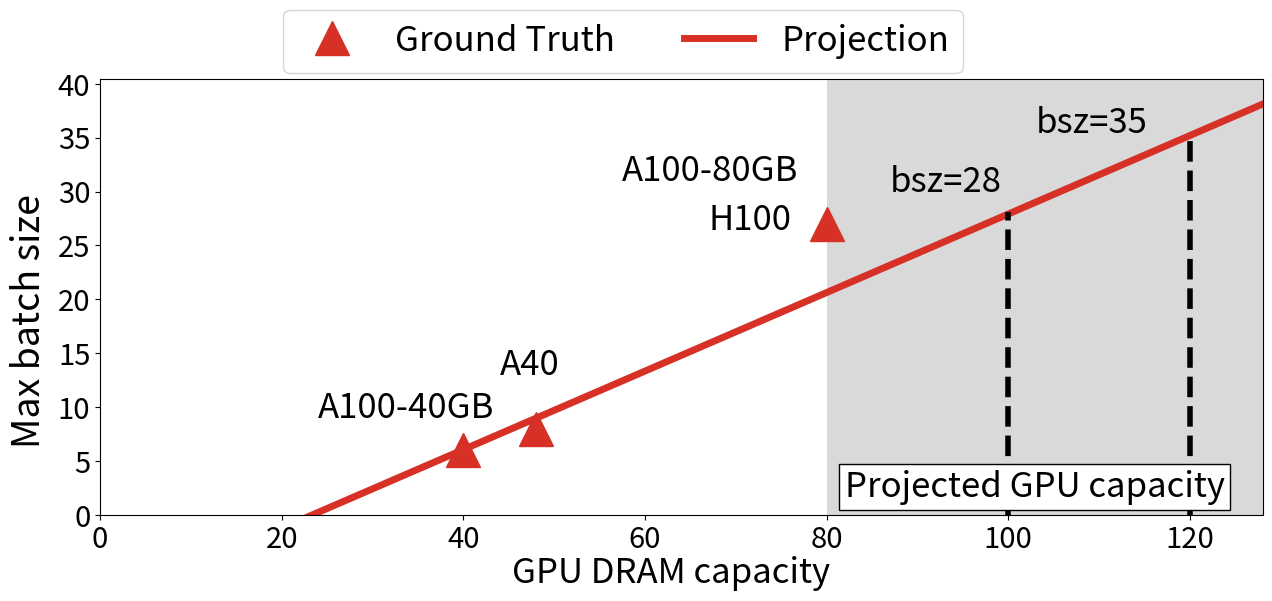

Source code (Python): (Note: this script raises an exception after producing the figure.)
import numpy, scipy
import matplotlib
import matplotlib.pyplot as plt
from scipy import optimize
from matplotlib.patches import Rectangle

GPU_dict = {
"H100":	[80,	12.29],
"A100":	[40,	4.097],
"V100":	[16,	3.06],
"K80":	[12,	0.9],
"L4":	[24,	0.8048],
"A10G":	[16,	1.006],
"T4":	[16,	0.526],
"M60":	[8,	0.75],
}

font1 = matplotlib.font_manager.FontProperties()
# font0.set_weight('bold')
graph_font_size = 25
font1.set_size(graph_font_size - 4)


fig, axs = plt.subplots(1, 1)
fig.set_size_inches(10.5, 2.5)
plt.subplots_adjust(top=1.2, wspace=0.12, hspace=0.22)

coeff=1.8
x = numpy.array([1, 2, 1, 2, 3, 4, 5, 6, 7, 8])
sparsity = numpy.array([1, 1, 0.25, 0.25, 0.25, 0.25, 0.25, 0.25, 0.25, 0.25])
x_adjust = numpy.array([x[i]**(1/(sparsity[i]*coeff)) for i in range(len(x))])
y = numpy.array([0.3213791846, 0.5138618605, 0.341252845, 0.6567373669, 
                 0.9263685242,	1.134794525,	1.306288801,	1.460184208,	1.578898838, 1.655243555])

out = scipy.optimize.curve_fit(lambda t,a,b: a+b*numpy.log(t),  x_adjust,  y)
print(out[0])
print([out[0][0]+out[0][1]*numpy.log(x_adjust[i])-y[i] for i in range(len(x_adjust))])
print()

real_point_x = [40, 48, 80]
real_point_y = [6, 8, 27]

axs.plot(real_point_x, real_point_y, '^', markersize=24, color='#d73027', label='Ground Truth')

# axs.plot(x[:2], y[:2], 'o', markersize=12, color='#d73027')
# axs.plot(x[2:], y[2:], 'o', markersize=12, color='#4575b4')
# plot a + b log(x), where a and b are the coefficients of the fit
xx = numpy.linspace(0, 128, 100)


C0 = 62
C1 = 0.89
model_mem = 23.35
seq_length = 512
sparsity = 0.25

yy1 = [C0*(xx[i]-model_mem)/(seq_length*((1-C1)+C1*sparsity)) for i in range(len(xx))]


# print(C0*(120-model_mem)/(seq_length*((1-C1)+C1*sparsity)))
# exit(0)
# yy1 = out[0][0]+out[0][1]*numpy.log(xx)
# yy2 = out[0][0]+out[0][1]*numpy.log(xx**(1/(0.25*coeff)))
axs.plot(xx, yy1, '-', lw=5, color='#d73027', label='Projection')
# axs.plot(xx, yy2, '-', lw=5, color='#4575b4', label='A100')
# axs.set_title(f"Projected max batch size of Mixtral", fontsize=25)
# axs.set_xlabel('Batch size')
# axs.set_ylabel('Throughput (queries/sec)')
axs.set_xlim(0, 128)
axs.set_ylim([0, None])
# plt.savefig('mixtral_cs.png')

axs.legend(fontsize=graph_font_size, ncol=2, loc="lower center", bbox_to_anchor=(0.45, 0.01+0.965))

# rms = 0.0
# for i in range(0, len(y)):
#     if i < 2:
#         rms += (y[i] - (out[0][0]+out[0][1]*numpy.log(x[i])))**2
#     else:
#         rms += (y[i] - (out[0][0]+out[0][1]*numpy.log(x[i]**(1/(0.25*coeff)))))**2
# import math
# rms = math.sqrt(rms / len(y))
# axs.text(-0.125, 1.7, f'RMSE={rms:.2f}', fontsize=25)
    
    


coeff=2.5

x = numpy.array([1, 2, 3, 4, 5, 6, 1, 2, 3, 4, 5, 6, 7, 8, 9, 10, 11, 12, 13, 14, 15, 16, 17, 18, 19, 20])
sparsity = numpy.array([1, 1, 1, 1, 1, 1, 0.25, 0.25, 0.25, 0.25, 0.25, 0.25, 0.25, 0.25, 0.25, 0.25, 0.25, 0.25, 0.25, 0.25, 0.25, 0.25, 0.25, 0.25, 0.25, 0.25])
x_adjust = numpy.array([x[i]**(1/(sparsity[i]*coeff)) for i in range(len(x))])
y = numpy.array([2.324241983,	4.435789726,	5.921728955,	6.994841305,	7.768480633,	7.877675456,	2.40759297,	4.586554241,	6.299510213,	8.12722686,	9.305433163,	10.46236322,	11.17621879,	12.11379701,	12.59296758,	12.89725147,	13.31887791,	13.67491446,	13.82070674,	14.1110796,	14.02404563,	14.08680855,	14.40473858,	14.85546377,	14.853169,	14.87415719])
out = scipy.optimize.curve_fit(lambda t,a,b: a+b*numpy.log(t),  x_adjust,  y)
print(out[0])
print([out[0][0]+out[0][1]*numpy.log(x_adjust[i])-y[i] for i in range(len(x_adjust))])
print()
# axs[1].plot(x[:6], y[:6], '^', markersize=12, color='#d73027')
# axs[1].plot(x[6:], y[6:], '^', markersize=12, color='#4575b4')
# plot a + b log(x), where a and b are the coefficients of the fit
xx = numpy.linspace(0, 22, 100)
yy1 = out[0][0]+out[0][1]*numpy.log(xx)
yy2 = out[0][0]+out[0][1]*numpy.log(xx**(1/(0.25*coeff)))
# axs[1].plot(xx, yy1, '-', lw=5, color='#d73027')
# axs[1].plot(xx, yy2, '-', lw=5, color='#4575b4')
# axs[1].set_title(f"Mamba", fontsize=25)
# # axs[1].set_xlabel('Batch size')
# # axs[1].set_ylabel('Throughput (queries/sec)')
# axs[1].set_xlim(0, 128)

# plt.savefig('mamba_cs.png')


real_point_x = [40, 48, 80]
real_point_y = [6, 8, 27]

# axs[1].plot(real_point_x, real_point_y, '^', markersize=24, color='#d73027')

# axs.plot(x[:2], y[:2], 'o', markersize=12, color='#d73027')
# axs.plot(x[2:], y[2:], 'o', markersize=12, color='#4575b4')
# plot a + b log(x), where a and b are the coefficients of the fit
xx = numpy.linspace(0, 128, 100)


C0 = 62
C1 = 0.89
model_mem = 23.35
seq_length = 512
sparsity = 0.25

yy1 = [C0*(xx[i]-model_mem)/(seq_length*((1-C1)+C1*sparsity)) for i in range(len(xx))]


# print(C0*(120-model_mem)/(seq_length*((1-C1)+C1*sparsity)))
# exit(0)
# yy1 = out[0][0]+out[0][1]*numpy.log(xx)
# yy2 = out[0][0]+out[0][1]*numpy.log(xx**(1/(0.25*coeff)))
# axs[1].plot(xx, yy1, '-', lw=5, color='#d73027')
# # axs.plot(xx, yy2, '-', lw=5, color='#4575b4', label='A100')
# axs[1].set_title(f"Mixtral", fontsize=25)
# # axs.set_xlabel('Batch size')
# # axs.set_ylabel('Throughput (queries/sec)')
# axs[1].set_xlim(0, 128)
# axs[1].set_ylim([0, None])


# axs[1].text(32, 10, "A100", fontsize=25)
# axs[1].text(44, 13, "A40", fontsize=25)
# axs[1].text(69, 30, "H100", fontsize=25)


# rms = 0.0
# for i in range(0, len(y)):
#     if i < 6:
#         rms += (y[i] - (out[0][0]+out[0][1]*numpy.log(x[i])))**2
#     else:
#         rms += (y[i] - (out[0][0]+out[0][1]*numpy.log(x[i]**(1/(0.25*coeff)))))**2
# import math
# rms = math.sqrt(rms / len(y))
# axs[1].text(-0.18, 14.7, f'RMSE={rms:.2f}', fontsize=25)


for i in range(0, 1):
    for label in axs.get_yticklabels():
        label.set_fontproperties(font1)
    for label in axs.get_xticklabels():
        label.set_fontproperties(font1)


axs.text(24, 9, "A100-40GB", fontsize=25)
axs.text(57.5, 31.0, "A100-80GB", fontsize=25)
axs.text(44, 13, "A40", fontsize=25)
axs.text(67, 26.5, "H100", fontsize=25)

axs.text(87, 30, "bsz=28", fontsize=25)
axs.text(103, 35.5, "bsz=35", fontsize=25)

axs.axvline(100, ymin=0, ymax=0.695, lw=4, color='black', linestyle='--')
axs.axvline(120, ymin=0, ymax=0.87, lw=4, color='black', linestyle='--')

# axs[1].axvline(100, ymin=0, ymax=0.695, lw=4, color='black', linestyle='--')
# axs[1].axvline(120, ymin=0, ymax=0.87, lw=4, color='black', linestyle='--')


axs.add_patch(Rectangle((80, 0), 1000, 1000, facecolor="#d9d9d9"))
# axs[1].add_patch(Rectangle((80, 0), 1000, 1000, facecolor="#d9d9d9"))

axs.text(82, 1.7, "Projected GPU capacity", fontsize=25, bbox=dict(facecolor='white', edgecolor='black'))
# axs[1].text(82, 0.8, "Projected GPU capacity", fontsize=25, bbox=dict(facecolor='white', edgecolor='black'))


# axs[1].set_xlabel('Batch size')
# axs[1].set_ylabel('Throughput (queries/sec)')
fig.text(0.065, 0.3, "Max batch size", fontsize=27, rotation=90)
fig.text(0.4, -0.06, "GPU DRAM capacity", fontsize=25, rotation=0)


fig = matplotlib.pyplot.gcf()
fig.set_size_inches(15, 4., forward=True)
fig.savefig('./analytical_capacity/max_batch_size.png',bbox_inches='tight')
fig.savefig('./analytical_capacity/max_batch_size.pdf',bbox_inches='tight')


